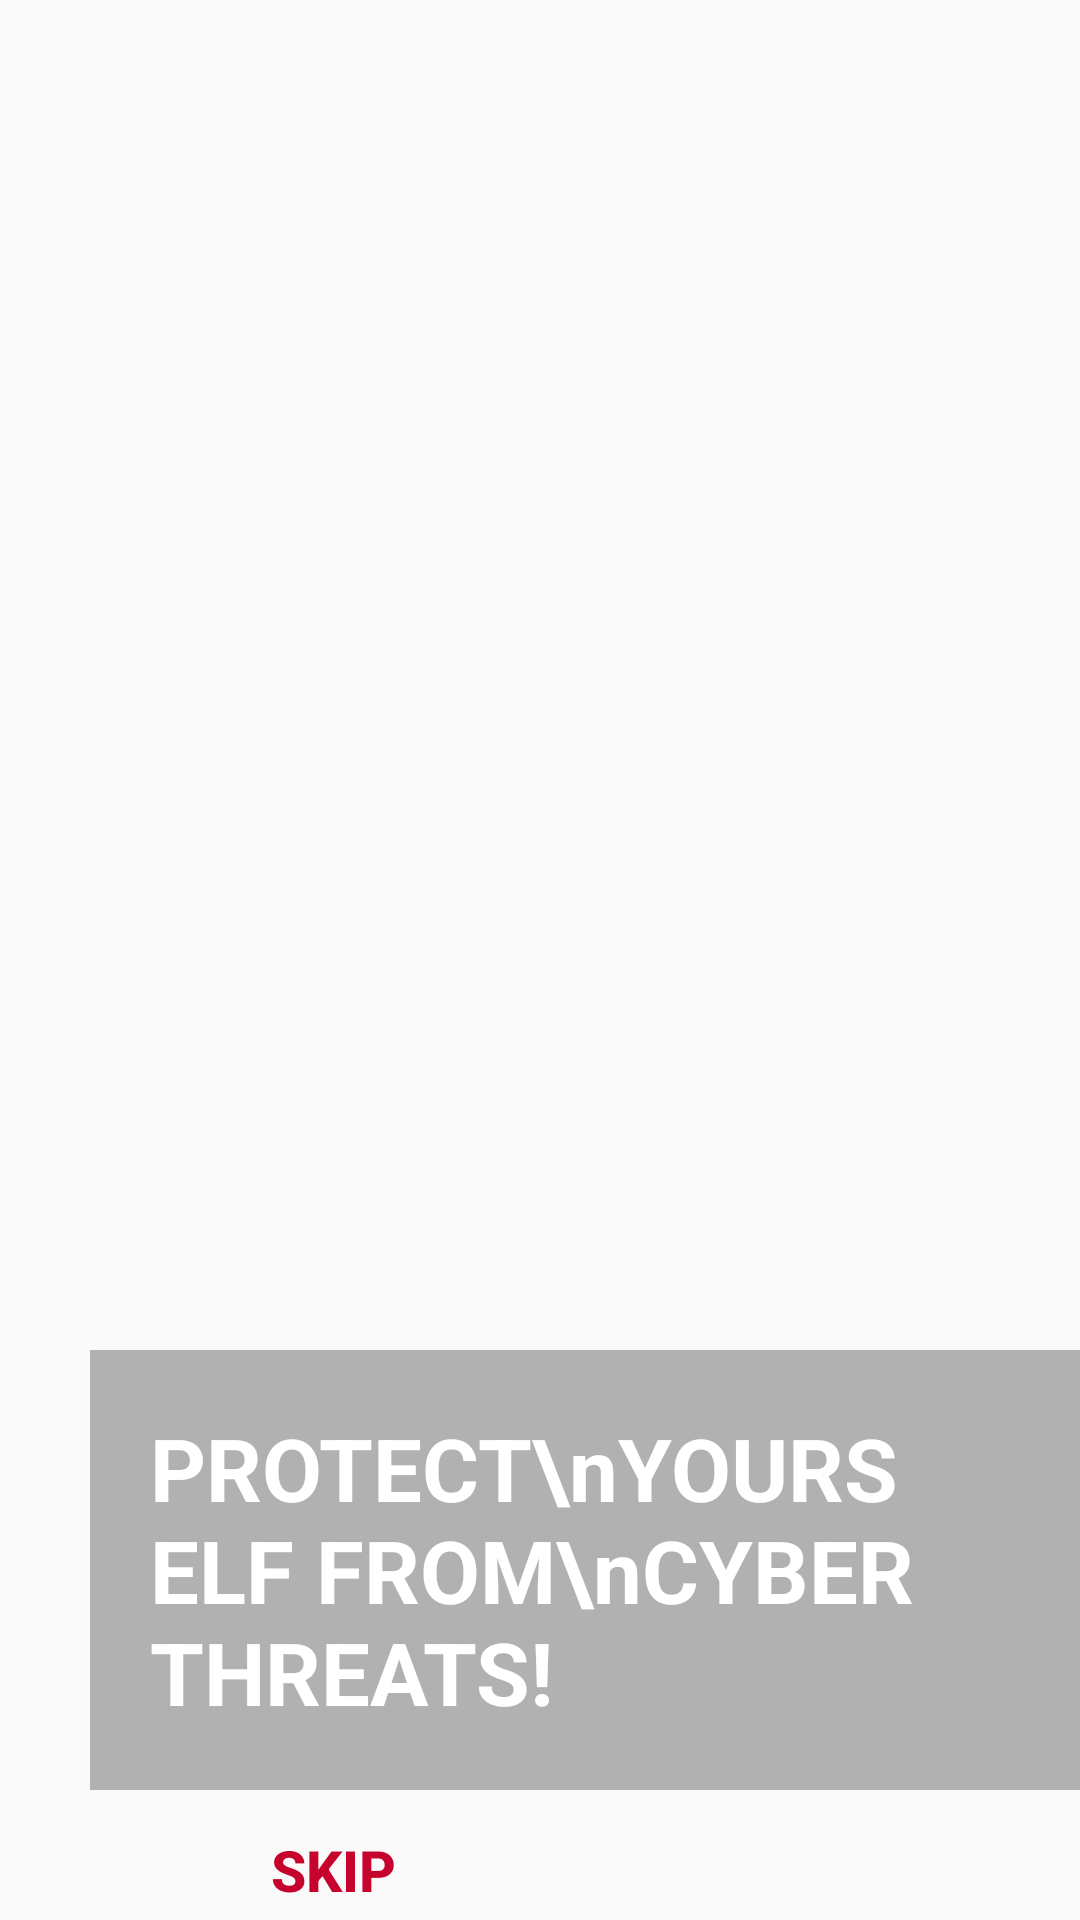

Produce the Android XML layout that renders to this screen, including the resource entries it uses.
<!-- AndroidManifest.xml: application theme Theme.CrimeNet -->
<!-- res/layout/activity_getting_start_1.xml -->
<?xml version="1.0" encoding="utf-8"?>
<LinearLayout xmlns:android="http://schemas.android.com/apk/res/android"
    android:layout_width="match_parent"
    android:layout_height="match_parent"
    android:orientation="vertical"
    android:background="@drawable/gettingstart1">

    <TextView
        android:id="@+id/protect_text"
        android:layout_width="wrap_content"
        android:layout_height="wrap_content"
        android:layout_marginLeft="30dp"
        android:layout_marginTop="450dp"
        android:background="#4B000000"
        android:gravity="left"
        android:padding="20sp"
        android:text="PROTECT\nYOURSELF FROM\nCYBER THREATS!"
        android:textColor="#FFFFFF"
        android:textSize="29sp"
        android:textStyle="bold" />

    <Button
        android:id="@+id/skip_button"
        android:layout_width="162dp"
        android:layout_height="wrap_content"
        android:layout_marginLeft="30dp"
        android:layout_marginTop="10dp"
        android:background="@drawable/shape_btn"
        android:text="SKIP"
        android:textColor="#C5032D"
        android:textSize="19sp"
        android:textStyle="bold" />

</LinearLayout>
<!-- resources referenced by this layout -->
<resources>
  <style name="Theme.CrimeNet" parent="android:Theme.Material.Light.NoActionBar" />
</resources>
